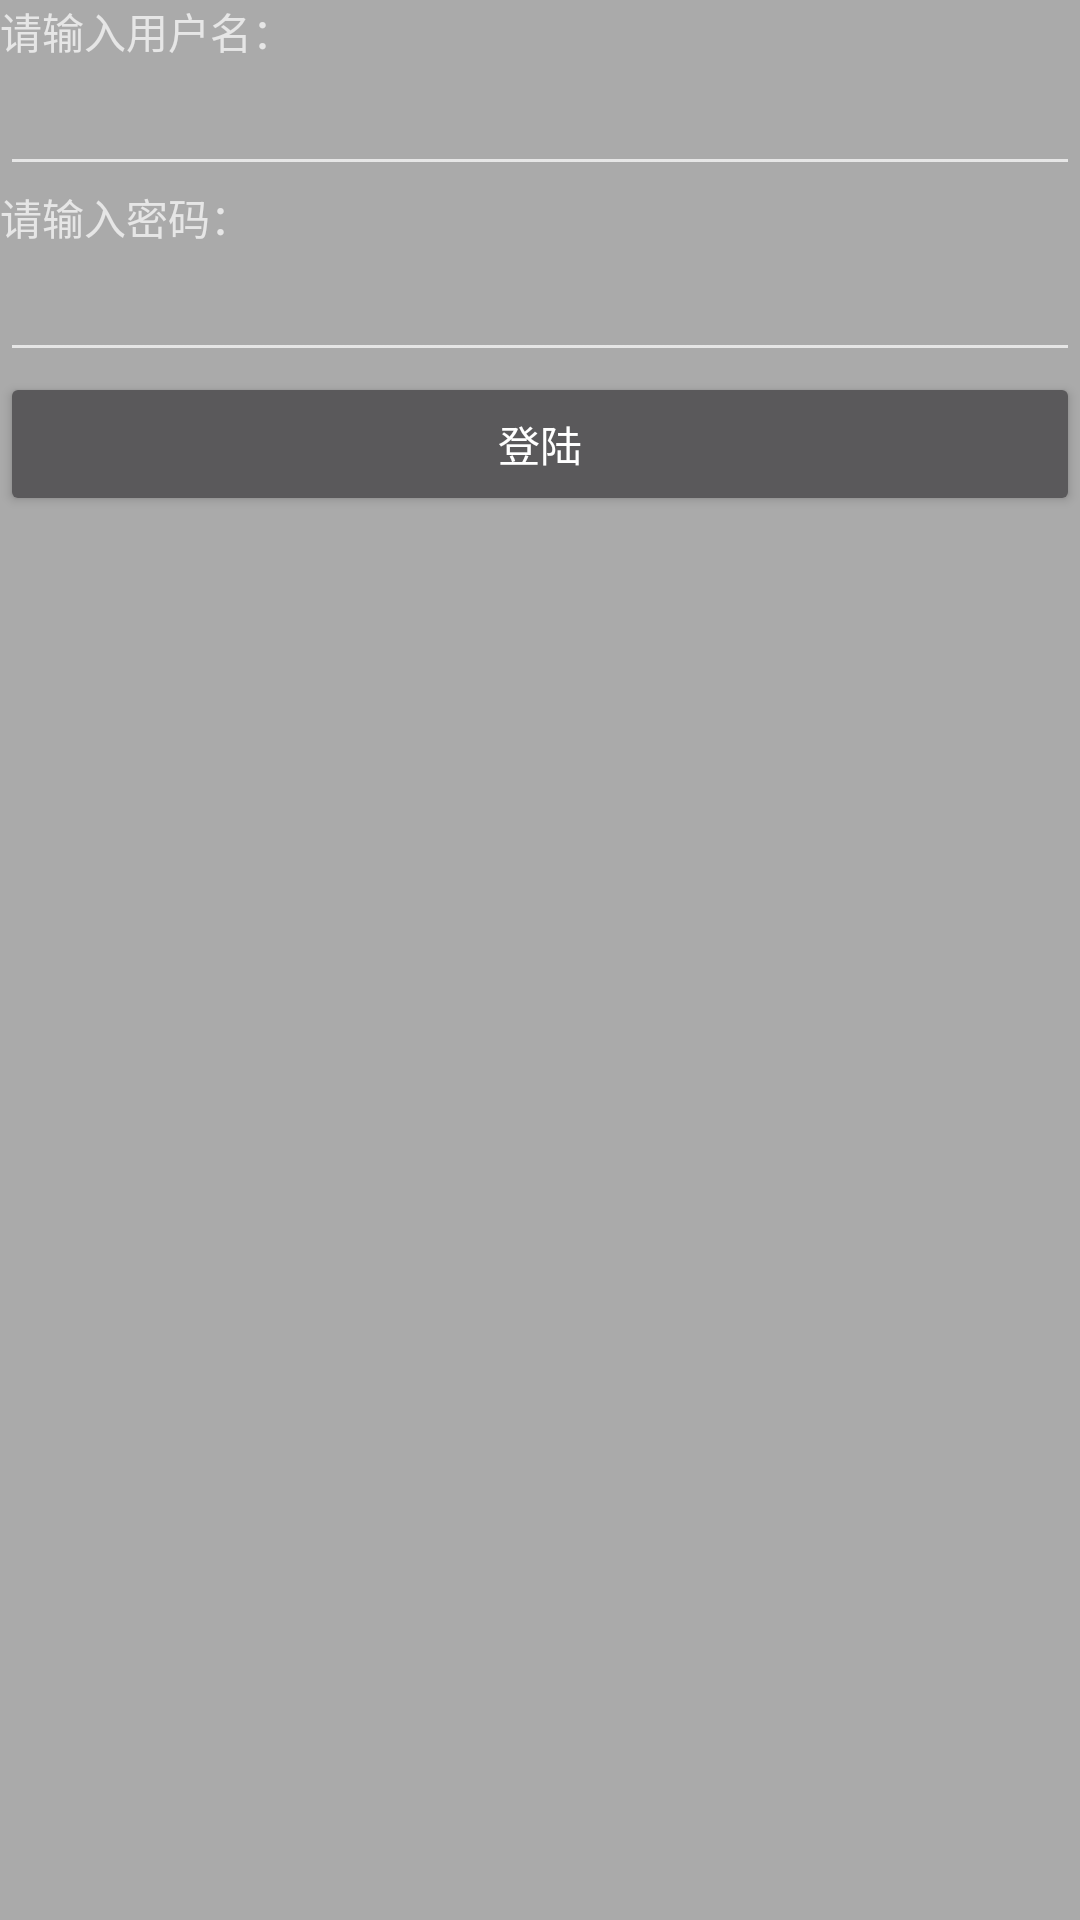

Android layout source for this screen:
<!-- AndroidManifest.xml: application theme AppTheme -->
<!-- res/layout/activity_login.xml -->
<LinearLayout xmlns:android="http://schemas.android.com/apk/res/android"
    xmlns:tools="http://schemas.android.com/tools"
    android:layout_width="match_parent"
    android:layout_height="match_parent"
    android:background="@android:color/darker_gray"
    tools:context="com.example.administrator.chen.login\">
    <LinearLayout
        android:orientation="vertical"
        android:layout_width="fill_parent"
        android:layout_height="fill_parent">
        <TextView
            android:layout_width="match_parent"
            android:layout_height="wrap_content"
            android:gravity="center_vertical"
            android:text="请输入用户名："
            android:id="@+id/textView" />
        <EditText
            android:id="@+id/login_et1"
            android:layout_width="match_parent"
            android:layout_height="wrap_content" />
        <TextView
            android:layout_width="match_parent"
            android:layout_height="wrap_content"
            android:gravity="center_vertical"
            android:text="请输入密码：" />
        <EditText
            android:id="@+id/login_et2"
            android:layout_width="match_parent"
            android:layout_height="wrap_content" />\
        <Button
            android:layout_width="match_parent"
            android:layout_height="wrap_content"
            android:text="登陆"
            android:id="@+id/login_bt" />
    </LinearLayout>


</LinearLayout>
<!-- resources referenced by this layout -->
<resources>
  <style name="AppTheme" parent="AppTheme.Base">
          
      </style>
  <style name="AppTheme.Base" parent="Theme.AppCompat.NoActionBar">
          <item name="android:windowContentOverlay">@null</item>
          <item name="windowActionBar">false</item>
          <item name="android:windowNoTitle">true</item>
          
          <item name="colorPrimary">@color/theme_color</item>
          
          <item name="colorPrimaryDark">@color/theme_color</item>
          <item name="colorAccent">@color/transparent_gray</item>
          
          <item name="android:windowBackground">@android:color/white</item>
  
      </style>
  <color name="theme_color">#5bbffd</color>
  <color name="transparent_gray">#CFDDDDDD</color>
</resources>
